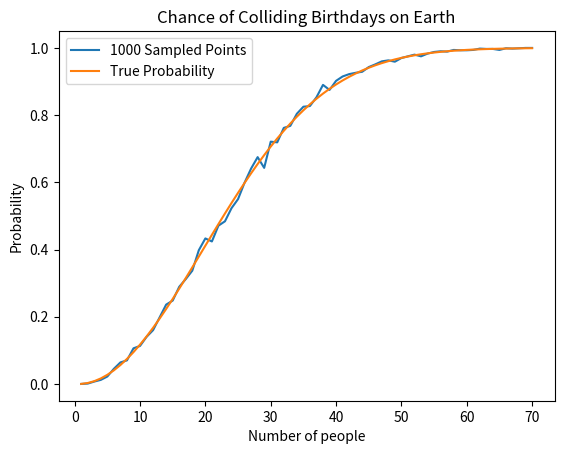
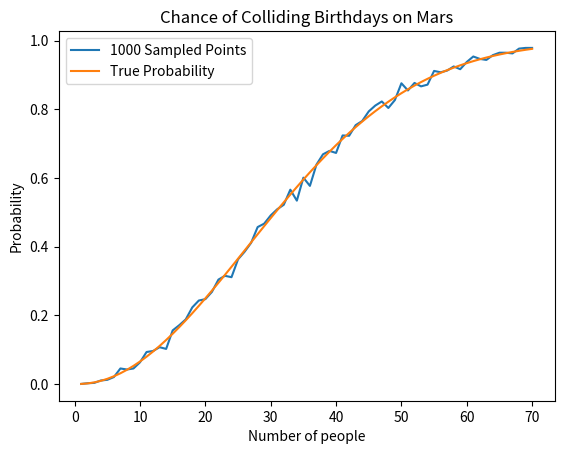

Source code (Python) for these figures, in order:
import numpy as np
import matplotlib.pyplot as plt

def generalized_birthday(n, days):
    if n > days:
        return True
    days = np.random.choice(np.arange(1,days+1), size=n)
    days_seen = set()
    for day in days:
        if day in days_seen:
            return True
        else:
            days_seen.add(day)
    return False

def birthday(n):
    return generalized_birthday(n, 365)

def martian_birthday(n):
    return generalized_birthday(n, 669)

def generate_X(max, func):
    #Includes index 0 where n = 0
    X = [0] * (max + 1)
    for n in range(1, max+1):
        for i in range(1000):
            if func(n):
                X[n] += 1
        X[n] /= 1000.
    return X

def generate_Y(n, days):
    #Includes index 0 where n = 0
    Y = [0] * (n + 1)
    num = days
    curr = 1.
    for i in range(1, n+1):
        curr = curr * num / float(days)
        num -= 1
        Y[i] = 1 - curr
    return Y

def plot_it(X, Y, title):
    n = len(X) - 1
    fig, ax = plt.subplots()
    #don't include X[0] or Y[0]
    ax.plot(range(1, n+1), X[1:], label='1000 Sampled Points')
    ax.plot(range(1, n+1), Y[1:], label='True Probability')
    plt.ylabel('Probability')
    plt.xlabel('Number of people')
    plt.title(title)
    ax.legend()
    plt.show()

def plot_human_birthdays():
    n = 70
    X = generate_X(n, birthday)
    print("X[n] = ")
    print(X)

    Y = generate_Y(n, 365)
    print("Y[n] = ")
    print(Y)
    plot_it(X, Y, "Chance of Colliding Birthdays on Earth")

def plot_martian_birthdays():
    n= 70
    X_martian = generate_X(n, martian_birthday)
    print("X_martian[n] = ")
    print(X_martian)

    Y_martian = generate_Y(n, 669)
    print("Y_martian[n] = ")
    print(Y_martian)

    plot_it(X_martian, Y_martian, "Chance of Colliding Birthdays on Mars")


def main():
    plot_human_birthdays()
    plot_martian_birthdays()



if __name__ == "__main__":
    main()
